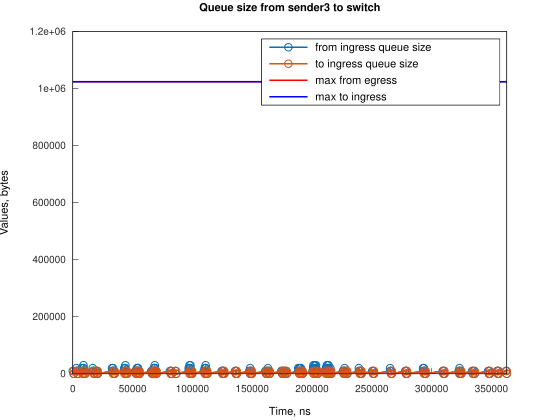

Values plotted in this chart, from the file beside it:
Time, from_ingress_queue_size, to_ingress_queue_size
0, 10000, nan
745.1, 0, 10000
748.1, 0, 0
2984, 10000, 0
2985, 20000, 0
3729, 10000, 10000
3732, 10000, 0
4474, 0, 10000
4477, 0, 0
7455, 10000, 0
7456, 20000, 0
8200, 10000, 10000
8204, 10000, 0
8943, 20000, 0
8944, 30000, 0
8945, 20000, 10000
8948, 20000, 0
9690, 10000, 10000
9693, 10000, 0
10435, 0, 10000
10437, 0, 0
16676, 10000, 0
16677, 20000, 0
17421, 10000, 10000
17424, 10000, 0
18166, 0, 10000
18169, 0, 0
19378, 10000, 0
20123, 10000, 10000
20127, 10000, 0
20868, 0, 10000
20871, 0, 0
32786, 10000, 0
32787, 20000, 0
33531, 10000, 10000
33532, 10000, 0
33534, 20000, 0
34276, 10000, 10000
34277, 10000, 0
35021, 0, 10000
35022, 0, 0
42472, 10000, 0
43216, 20000, 0
43218, 20000, 10000
43220, 20000, 0
43961, 30000, 0
43963, 20000, 10000
43966, 20000, 0
44708, 10000, 10000
44711, 10000, 0
45453, 0, 10000
45455, 0, 0
52157, 10000, 0
52902, 10000, 10000
52906, 10000, 0
53646, 20000, 0
53647, 10000, 10000
53650, 10000, 0
54391, 20000, 0
54392, 20000, 10000
... 228 more rows
